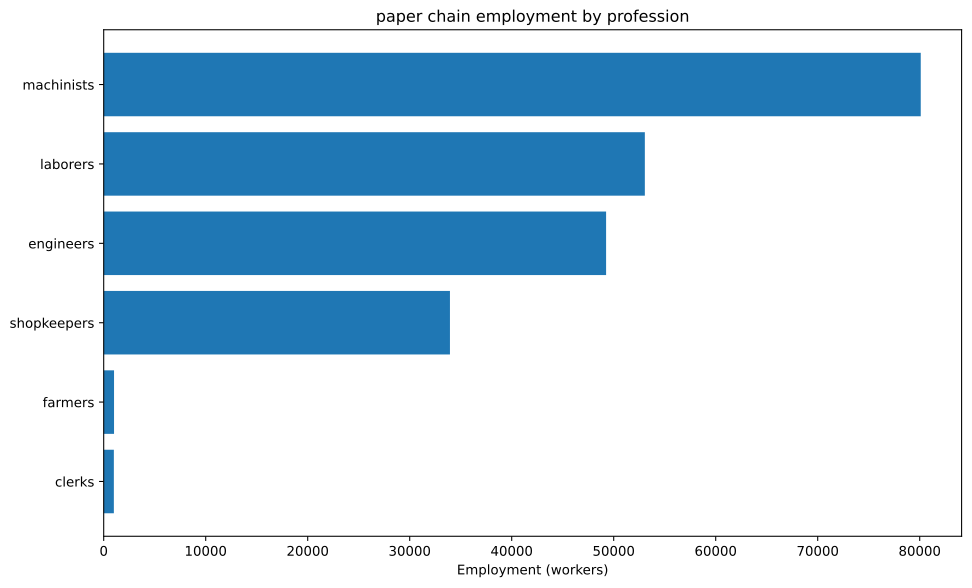

The table this chart was drawn from, first rows:
config, building, profession, employment
building_tooling_workshops+pm_rubber_gri…, building_tooling_workshops, engineers, 2026
building_tooling_workshops+pm_rubber_gri…, building_tooling_workshops, machinists, 4052
building_tooling_workshops+pm_rubber_gri…, building_tooling_workshops, shopkeepers, 2026
building_paper_mills+pm_bleached_paper+p…, building_paper_mills, engineers, 16778
building_paper_mills+pm_bleached_paper+p…, building_paper_mills, laborers, 33556
building_paper_mills+pm_bleached_paper+p…, building_paper_mills, machinists, 33556
building_paper_mills+pm_bleached_paper+p…, building_paper_mills, shopkeepers, 16778
building_chemical_plants+pm_improved_fer…, building_chemical_plants, engineers, 1164
building_chemical_plants+pm_improved_fer…, building_chemical_plants, laborers, 2329
building_chemical_plants+pm_improved_fer…, building_chemical_plants, machinists, 1747
building_chemical_plants+pm_improved_fer…, building_chemical_plants, shopkeepers, 582.2
building_explosives_factory+pm_brine_ele…, building_explosives_factory, engineers, 1115
building_explosives_factory+pm_brine_ele…, building_explosives_factory, laborers, 743.6
building_explosives_factory+pm_brine_ele…, building_explosives_factory, machinists, 743.6
building_explosives_factory+pm_brine_ele…, building_explosives_factory, shopkeepers, 371.8
building_synthetics_plants+pm_dye_produc…, building_synthetics_plants, engineers, 8389
building_synthetics_plants+pm_dye_produc…, building_synthetics_plants, laborers, 4195
building_synthetics_plants+pm_dye_produc…, building_synthetics_plants, machinists, 6292
building_synthetics_plants+pm_dye_produc…, building_synthetics_plants, shopkeepers, 2097
building_steel_mills+pm_electric_arc_pro…, building_steel_mills, engineers, 1125
building_steel_mills+pm_electric_arc_pro…, building_steel_mills, machinists, 1688
building_steel_mills+pm_electric_arc_pro…, building_steel_mills, shopkeepers, 562.7
building_motor_industry+pm_electric_engi…, building_motor_industry, engineers, 869.8
building_motor_industry+pm_electric_engi…, building_motor_industry, laborers, 869.8
building_motor_industry+pm_electric_engi…, building_motor_industry, machinists, 869.8
building_motor_industry+pm_electric_engi…, building_motor_industry, shopkeepers, 434.9
building_coal_mine+pm_diesel_pump_buildi…, building_coal_mine, engineers, 4675
building_coal_mine+pm_diesel_pump_buildi…, building_coal_mine, laborers, 1169
building_coal_mine+pm_diesel_pump_buildi…, building_coal_mine, machinists, 7012
building_coal_mine+pm_diesel_pump_buildi…, building_coal_mine, shopkeepers, 2337
building_iron_mine+pm_diesel_pump_buildi…, building_iron_mine, engineers, 1639
building_iron_mine+pm_diesel_pump_buildi…, building_iron_mine, laborers, 409.6
building_iron_mine+pm_diesel_pump_buildi…, building_iron_mine, machinists, 2458
building_iron_mine+pm_diesel_pump_buildi…, building_iron_mine, shopkeepers, 819.3
building_sulfur_mine+pm_diesel_pump_buil…, building_sulfur_mine, engineers, 4841
building_sulfur_mine+pm_diesel_pump_buil…, building_sulfur_mine, laborers, 1210
building_sulfur_mine+pm_diesel_pump_buil…, building_sulfur_mine, machinists, 7262
building_sulfur_mine+pm_diesel_pump_buil…, building_sulfur_mine, shopkeepers, 2421
building_power_plant+pm_coal-fired_plant, building_power_plant, engineers, 510.6
building_power_plant+pm_coal-fired_plant, building_power_plant, laborers, 1191
building_power_plant+pm_coal-fired_plant, building_power_plant, machinists, 1702
building_logging_camp+pm_electric_saw_mi…, building_logging_camp, engineers, 5033
building_logging_camp+pm_electric_saw_mi…, building_logging_camp, laborers, 5033
building_logging_camp+pm_electric_saw_mi…, building_logging_camp, machinists, 10067
building_logging_camp+pm_electric_saw_mi…, building_logging_camp, shopkeepers, 5033
building_rubber_plantation+automatic_irr…, building_rubber_plantation, farmers, 1013
building_rubber_plantation+automatic_irr…, building_rubber_plantation, laborers, 1351
building_rubber_plantation+automatic_irr…, building_rubber_plantation, machinists, 337.7
building_oil_rig+pm_combustion_derricks+…, building_oil_rig, engineers, 962.9
building_oil_rig+pm_combustion_derricks+…, building_oil_rig, machinists, 1444
building_oil_rig+pm_combustion_derricks+…, building_oil_rig, shopkeepers, 481.5
building_railway+pm_electric_trains_prin…, building_railway, clerks, 995.4
building_railway+pm_electric_trains_prin…, building_railway, engineers, 124.4
building_railway+pm_electric_trains_prin…, building_railway, laborers, 995.4
building_railway+pm_electric_trains_prin…, building_railway, machinists, 871
